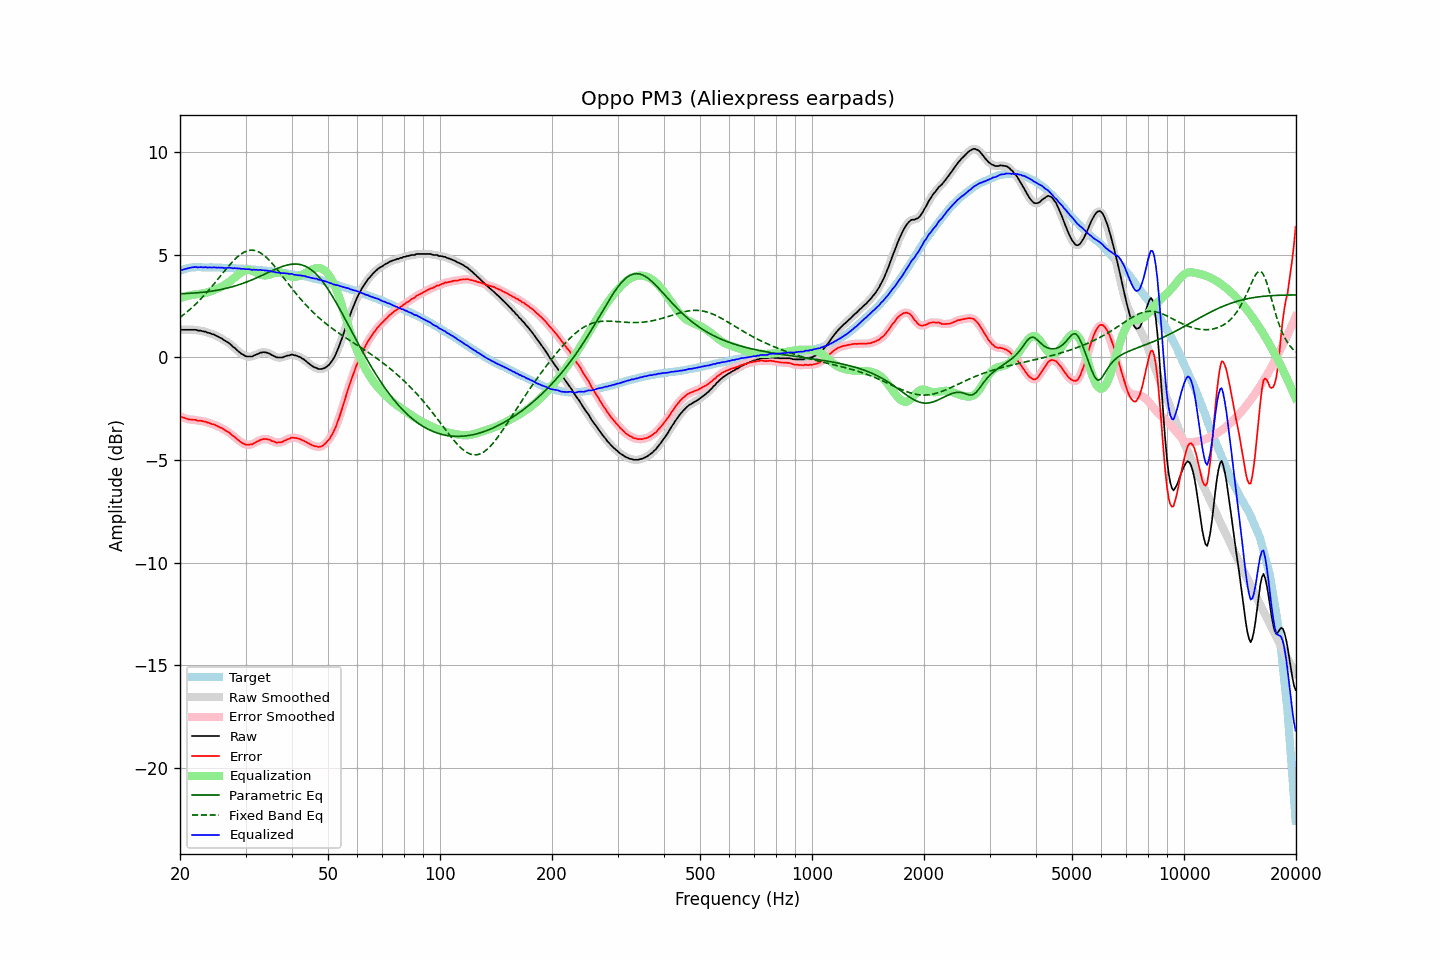

Source data for this figure (header and first rows):
frequency, raw, error, smoothed, error_smoothed, equalization, parametric_eq, fixed_band_eq, equalized_raw, equalized_smoothed, target
20.00, 1.34, -2.87, 1.34, -2.87, 2.88, 3.10, 1.95, 4.22, 4.22, 4.22
20.20, 1.34, -2.90, 1.34, -2.90, 2.91, 3.10, 2.00, 4.25, 4.25, 4.25
20.40, 1.34, -2.93, 1.34, -2.93, 2.93, 3.10, 2.06, 4.27, 4.27, 4.28
20.61, 1.34, -2.95, 1.34, -2.96, 2.95, 3.11, 2.13, 4.30, 4.30, 4.29
20.81, 1.34, -2.98, 1.34, -2.98, 2.98, 3.11, 2.19, 4.32, 4.32, 4.32
21.02, 1.34, -3.01, 1.34, -3.01, 3.00, 3.11, 2.25, 4.34, 4.34, 4.35
21.23, 1.34, -3.02, 1.34, -3.02, 3.01, 3.12, 2.32, 4.36, 4.36, 4.36
21.44, 1.34, -3.03, 1.34, -3.03, 3.03, 3.12, 2.39, 4.37, 4.37, 4.37
21.66, 1.34, -3.04, 1.35, -3.03, 3.04, 3.13, 2.46, 4.38, 4.39, 4.38
21.87, 1.34, -3.04, 1.34, -3.05, 3.05, 3.13, 2.53, 4.39, 4.39, 4.38
22.09, 1.34, -3.05, 1.33, -3.06, 3.06, 3.14, 2.61, 4.40, 4.39, 4.39
22.31, 1.30, -3.09, 1.32, -3.07, 3.07, 3.14, 2.69, 4.37, 4.39, 4.39
22.54, 1.30, -3.09, 1.30, -3.09, 3.08, 3.15, 2.76, 4.38, 4.38, 4.39
22.76, 1.30, -3.09, 1.29, -3.10, 3.09, 3.16, 2.85, 4.40, 4.38, 4.39
22.99, 1.27, -3.11, 1.28, -3.10, 3.11, 3.17, 2.93, 4.38, 4.39, 4.38
23.22, 1.25, -3.13, 1.26, -3.12, 3.13, 3.17, 3.01, 4.38, 4.38, 4.38
23.45, 1.25, -3.13, 1.24, -3.14, 3.14, 3.18, 3.10, 4.40, 4.38, 4.38
23.69, 1.20, -3.17, 1.22, -3.16, 3.16, 3.19, 3.19, 4.37, 4.38, 4.38
23.92, 1.19, -3.18, 1.19, -3.19, 3.19, 3.20, 3.28, 4.38, 4.38, 4.38
24.16, 1.16, -3.22, 1.16, -3.22, 3.21, 3.21, 3.37, 4.38, 4.37, 4.38
24.40, 1.13, -3.25, 1.14, -3.24, 3.24, 3.23, 3.46, 4.37, 4.38, 4.38
24.65, 1.11, -3.26, 1.10, -3.27, 3.27, 3.24, 3.56, 4.38, 4.38, 4.37
24.89, 1.07, -3.30, 1.07, -3.30, 3.30, 3.25, 3.65, 4.37, 4.38, 4.37
25.14, 1.03, -3.34, 1.04, -3.34, 3.34, 3.27, 3.75, 4.37, 4.37, 4.37
25.39, 1.00, -3.37, 1.00, -3.37, 3.37, 3.28, 3.85, 4.37, 4.37, 4.37
25.65, 0.95, -3.42, 0.96, -3.41, 3.41, 3.30, 3.94, 4.36, 4.37, 4.37
25.91, 0.92, -3.44, 0.91, -3.45, 3.45, 3.31, 4.04, 4.37, 4.36, 4.36
26.16, 0.86, -3.50, 0.86, -3.49, 3.49, 3.33, 4.14, 4.35, 4.36, 4.36
26.43, 0.81, -3.54, 0.82, -3.54, 3.54, 3.35, 4.23, 4.35, 4.35, 4.36
26.69, 0.76, -3.59, 0.77, -3.59, 3.59, 3.36, 4.33, 4.35, 4.36, 4.35
26.96, 0.72, -3.63, 0.72, -3.64, 3.64, 3.38, 4.42, 4.36, 4.36, 4.35
27.23, 0.66, -3.69, 0.66, -3.69, 3.70, 3.40, 4.51, 4.36, 4.36, 4.35
27.50, 0.59, -3.76, 0.59, -3.75, 3.76, 3.42, 4.60, 4.35, 4.35, 4.35
27.77, 0.51, -3.83, 0.52, -3.82, 3.82, 3.45, 4.68, 4.33, 4.34, 4.34
28.05, 0.46, -3.88, 0.45, -3.88, 3.88, 3.47, 4.76, 4.35, 4.34, 4.34
28.33, 0.38, -3.94, 0.38, -3.95, 3.95, 3.49, 4.84, 4.33, 4.33, 4.33
28.62, 0.31, -4.01, 0.32, -4.01, 4.01, 3.52, 4.91, 4.33, 4.33, 4.32
28.90, 0.25, -4.07, 0.25, -4.07, 4.07, 3.54, 4.97, 4.33, 4.32, 4.32
29.19, 0.18, -4.13, 0.19, -4.13, 4.13, 3.57, 5.03, 4.31, 4.32, 4.31
29.48, 0.14, -4.18, 0.14, -4.18, 4.17, 3.60, 5.08, 4.32, 4.31, 4.32
29.78, 0.09, -4.22, 0.09, -4.22, 4.21, 3.63, 5.13, 4.30, 4.30, 4.31
30.08, 0.05, -4.25, 0.06, -4.24, 4.24, 3.66, 5.16, 4.29, 4.30, 4.31
30.38, 0.04, -4.25, 0.04, -4.25, 4.25, 3.69, 5.19, 4.29, 4.29, 4.29
30.68, 0.04, -4.25, 0.03, -4.26, 4.25, 3.72, 5.20, 4.29, 4.28, 4.29
30.99, 0.04, -4.24, 0.04, -4.24, 4.24, 3.75, 5.22, 4.28, 4.28, 4.28
31.30, 0.04, -4.24, 0.06, -4.22, 4.21, 3.78, 5.22, 4.25, 4.27, 4.28
31.61, 0.09, -4.18, 0.08, -4.19, 4.18, 3.81, 5.21, 4.27, 4.26, 4.28
31.93, 0.12, -4.14, 0.12, -4.15, 4.14, 3.85, 5.19, 4.26, 4.26, 4.26
32.24, 0.15, -4.10, 0.16, -4.10, 4.10, 3.88, 5.17, 4.26, 4.26, 4.25
32.57, 0.18, -4.07, 0.19, -4.06, 4.07, 3.92, 5.13, 4.25, 4.25, 4.25
32.89, 0.23, -4.01, 0.22, -4.02, 4.03, 3.95, 5.09, 4.26, 4.25, 4.25
33.22, 0.23, -4.00, 0.24, -4.00, 4.01, 3.99, 5.04, 4.24, 4.25, 4.23
33.55, 0.25, -3.98, 0.25, -3.98, 3.99, 4.03, 4.98, 4.24, 4.24, 4.23
33.89, 0.24, -3.98, 0.24, -3.98, 3.99, 4.06, 4.91, 4.23, 4.23, 4.22
34.23, 0.23, -3.98, 0.23, -3.98, 3.99, 4.10, 4.85, 4.23, 4.23, 4.21
34.57, 0.20, -4.00, 0.20, -4.00, 4.01, 4.14, 4.77, 4.21, 4.21, 4.20
34.92, 0.17, -4.02, 0.17, -4.03, 4.03, 4.17, 4.69, 4.21, 4.20, 4.19
35.27, 0.11, -4.07, 0.12, -4.06, 4.06, 4.21, 4.60, 4.17, 4.18, 4.18
35.62, 0.08, -4.09, 0.08, -4.09, 4.09, 4.24, 4.51, 4.17, 4.17, 4.17
35.97, 0.04, -4.12, 0.04, -4.12, 4.11, 4.28, 4.42, 4.15, 4.15, 4.16
... 635 more rows
